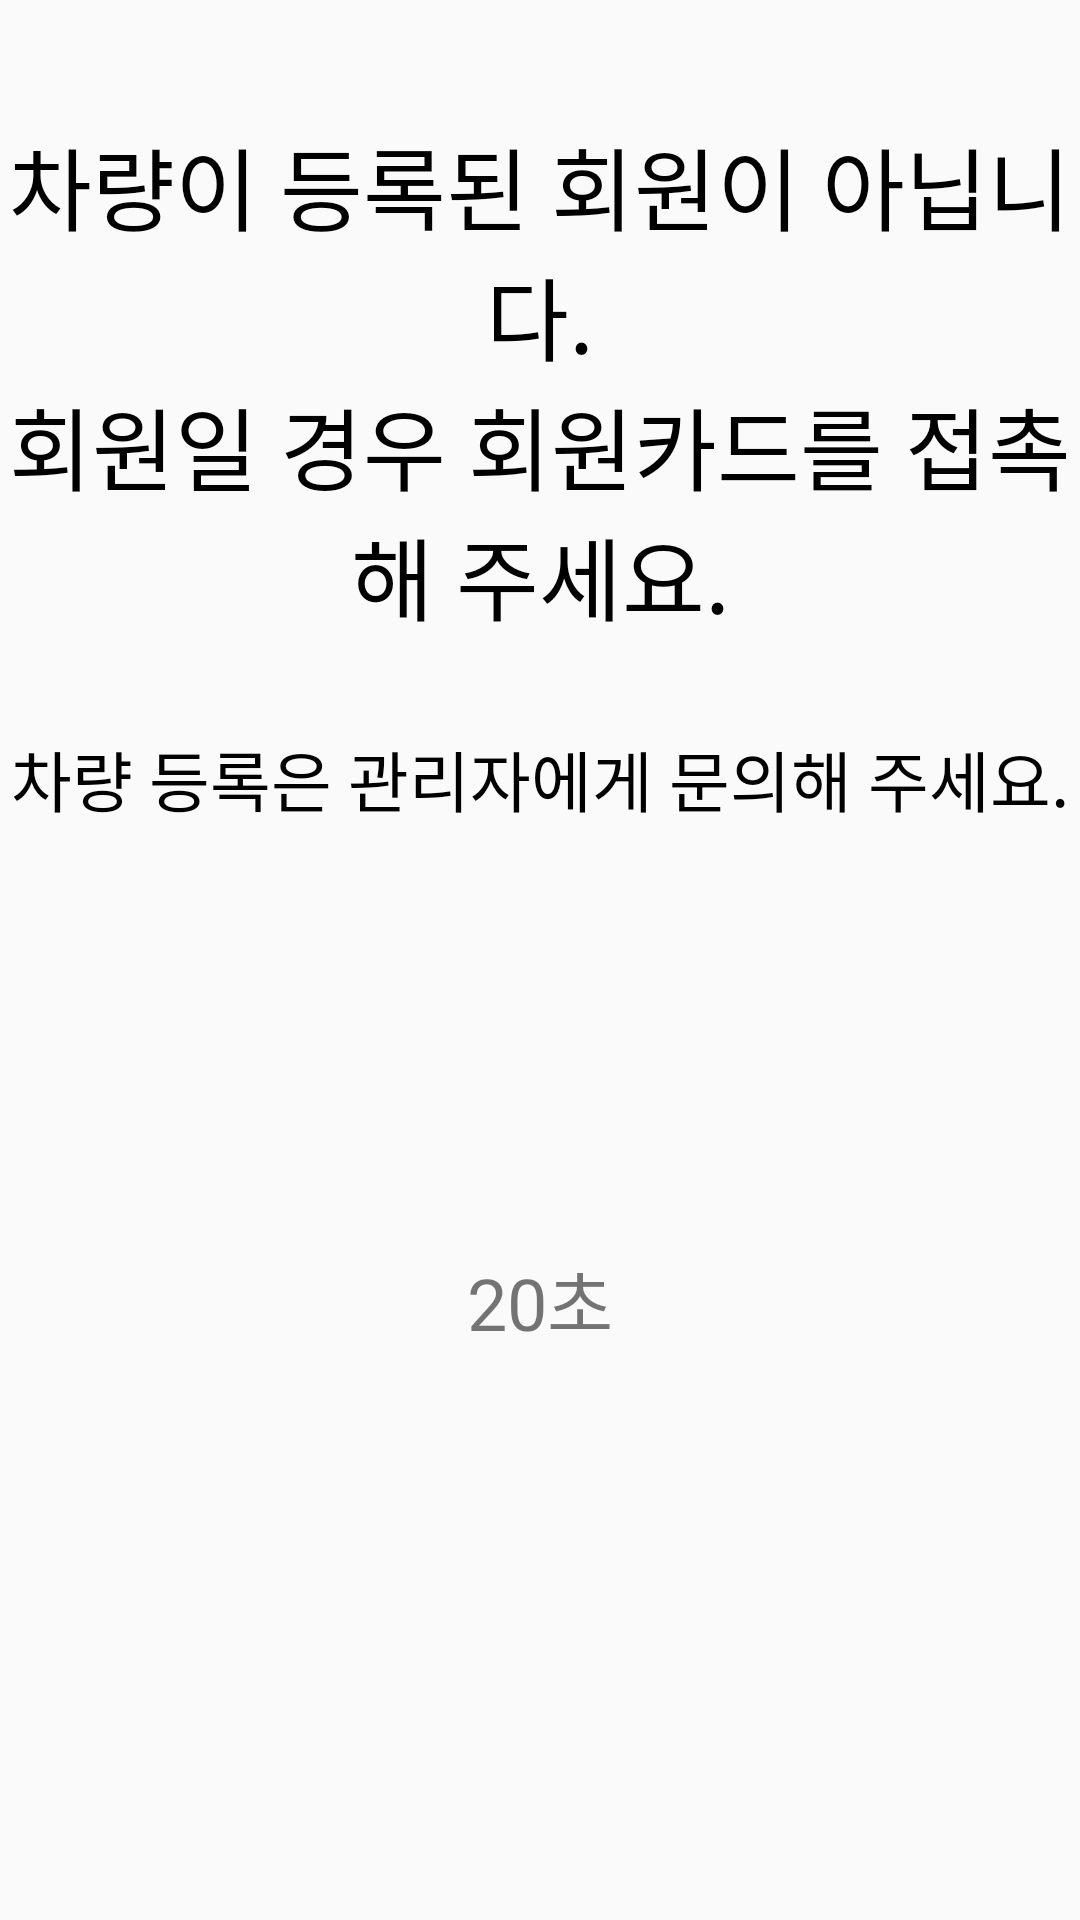

Reconstruct the res/layout file that produces this screen, plus the resources it refers to.
<!-- AndroidManifest.xml: application theme Theme.Dispenser -->
<!-- res/layout/fragment_member_card_no_mac.xml -->
<?xml version="1.0" encoding="utf-8"?>
<androidx.constraintlayout.widget.ConstraintLayout xmlns:android="http://schemas.android.com/apk/res/android"
    xmlns:tools="http://schemas.android.com/tools"
    xmlns:app="http://schemas.android.com/apk/res-auto"
    android:layout_width="512dp"
    android:layout_height="662dp"
    tools:context=".pages.MemberCardNoMacFragment">

    <TextView
        android:id="@+id/textViewMemberCheckMessage"
        android:layout_width="match_parent"
        android:layout_height="wrap_content"
        android:layout_marginTop="40dp"
        android:gravity="center"
        android:text="@string/memberCardTagNoMacMessage"
        android:textSize="30sp"
        app:layout_constraintTop_toTopOf="parent"
        app:layout_constraintStart_toStartOf="parent"
        app:layout_constraintEnd_toEndOf="parent" />

    <TextView
        android:id="@+id/textViewVehicleRegistMessage"
        android:layout_width="match_parent"
        android:layout_height="wrap_content"
        android:layout_marginTop="30dp"
        android:gravity="center"
        android:text="@string/vehicleRegistMessage"
        android:textSize="22sp"
        app:layout_constraintTop_toBottomOf="@id/textViewMemberCheckMessage" />

    <ImageView
        android:id="@+id/imageViewMemberCardReader"
        android:layout_width="wrap_content"
        android:layout_height="wrap_content"
        android:layout_marginTop="120dp"
        android:src="@drawable/card_to_reader_background"
        app:layout_constraintEnd_toEndOf="parent"
        app:layout_constraintStart_toStartOf="parent"
        app:layout_constraintTop_toBottomOf="@id/textViewVehicleRegistMessage"
        tools:ignore="contentDescription" />

    <ImageView
        android:id="@+id/imageViewMemberCard"
        android:layout_width="wrap_content"
        android:layout_height="wrap_content"
        android:background="@drawable/membercardtagging"
        app:layout_constraintStart_toStartOf="@id/imageViewMemberCardReader"
        app:layout_constraintEnd_toEndOf="@id/imageViewMemberCardReader"
        app:layout_constraintTop_toTopOf="@id/imageViewMemberCardReader"
        app:layout_constraintBottom_toBottomOf="@id/imageViewMemberCardReader"
        tools:ignore="contentDescription" />

    <TextView
        android:id="@+id/textViewTagTimer"
        android:layout_width="wrap_content"
        android:layout_height="wrap_content"
        android:layout_marginTop="20dp"
        android:text="20초"
        android:textSize="24sp"
        app:layout_constraintStart_toStartOf="@id/imageViewMemberCardReader"
        app:layout_constraintEnd_toEndOf="@id/imageViewMemberCardReader"
        app:layout_constraintTop_toBottomOf="@id/imageViewMemberCardReader" />

</androidx.constraintlayout.widget.ConstraintLayout>
<!-- resources referenced by this layout -->
<resources>
  <string name="memberCardTagNoMacMessage"><font color="#000">차량이 등록된 회원이 아닙니다.\n회원일 경우 회원카드를 접촉해 주세요.</font></string>
  <string name="vehicleRegistMessage"><font color="#000">차량 등록은 관리자에게 문의해 주세요.</font></string>
  <style name="Theme.Dispenser" parent="Theme.AppCompat.DayNight.NoActionBar" />
</resources>
